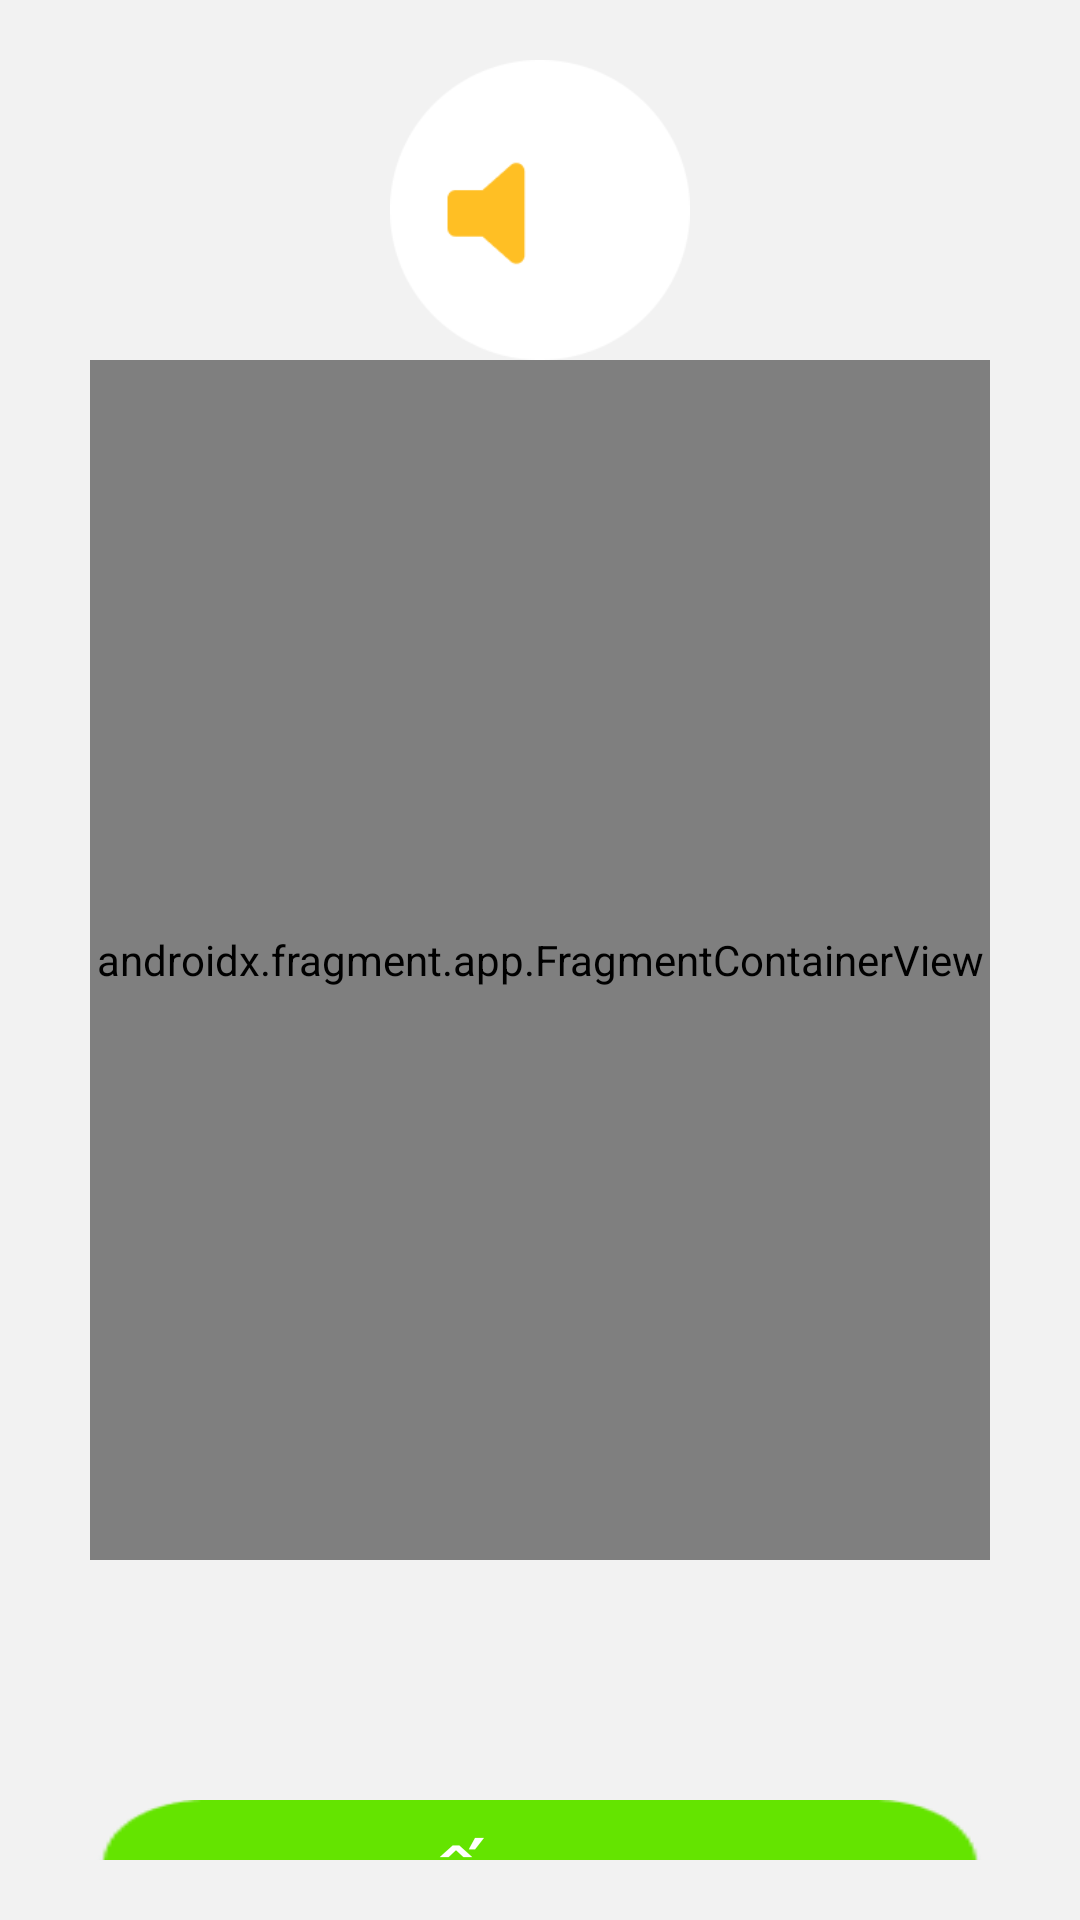

The Android layout XML behind this screen, and the referenced resources:
<!-- AndroidManifest.xml: application theme Theme.EasyLanguage -->
<!-- res/layout/fragment_learn_p1.xml -->
<?xml version="1.0" encoding="utf-8"?>
<LinearLayout xmlns:android="http://schemas.android.com/apk/res/android"
    xmlns:app="http://schemas.android.com/apk/res-auto"
    xmlns:tools="http://schemas.android.com/tools"
    android:id="@+id/lnFragmentLearn1"
    android:layout_width="match_parent"
    android:layout_height="match_parent"
    android:background="@color/white2"
    android:orientation="vertical"
    android:padding="20dp">

    <ImageView
        android:id="@+id/ivSound"
        android:layout_width="100dp"
        android:layout_height="100dp"
        android:layout_gravity="center_horizontal"
        android:src="@drawable/bg_sound"
        tools:ignore="ContentDescription,ImageContrastCheck" />

    
    <androidx.fragment.app.FragmentContainerView
        android:id="@+id/navigation"
        android:name="androidx.navigation.fragment.NavHostFragment"
        android:layout_width="300dp"
        android:layout_gravity="center_horizontal"
        android:layout_height="400dp"
        app:defaultNavHost="true"
        app:navGraph="@navigation/nav_graph" />

    <TextView
        android:id="@+id/tvContinue"
        android:layout_width="300dp"
        android:layout_height="70dp"
        android:layout_gravity="center"
        android:layout_marginTop="80dp"
        android:background="@drawable/bg_button_green"
        android:fontFamily="@font/quicksand_bold"
        android:gravity="center_horizontal"
        android:paddingTop="10dp"
        android:text="@string/txt_continue"
        android:textColor="@color/white"
        android:textSize="30sp"
        android:visibility="visible" />

</LinearLayout>
<!-- resources referenced by this layout -->
<resources>
  <color name="white">#FFFFFFFF</color>
  <color name="white2">#F2F2F2</color>
  <!-- drawable bg_button_green: png bitmap (drawable, 7619 bytes) -->
  <!-- drawable bg_sound (drawable) -->
  <?xml version="1.0" encoding="utf-8"?>
  <animation-list xmlns:android="http://schemas.android.com/apk/res/android">
      <item android:drawable="@drawable/ic_sound_1"
          android:duration="200"/>
  
      <item android:drawable="@drawable/ic_sound_2"
          android:duration="200"/>
  
      <item android:drawable="@drawable/ic_sound_3"
          android:duration="200"/>
  
      <item android:drawable="@drawable/ic_sound_4"
          android:duration="200"/>
  </animation-list>
  <string name="txt_continue">TIẾP TỤC</string>
  <style name="Theme.EasyLanguage" parent="Theme.MaterialComponents.DayNight.NoActionBar">
  \        
          <item name="colorPrimary">@color/purple_500</item>
          <item name="colorPrimaryVariant">@color/white</item>
          <item name="colorOnPrimary">@color/white</item>
          
          <item name="colorSecondary">@color/teal_200</item>
          <item name="colorSecondaryVariant">@color/teal_700</item>
          <item name="colorOnSecondary">@color/black</item>
          
          <item name="android:statusBarColor">?attr/colorPrimaryVariant</item>
          
      </style>
  <!-- drawable ic_sound_1: png bitmap (drawable, 1895 bytes) -->
  <!-- drawable ic_sound_2: png bitmap (drawable, 2148 bytes) -->
  <!-- drawable ic_sound_3: png bitmap (drawable, 2452 bytes) -->
  <!-- drawable ic_sound_4: png bitmap (drawable, 2755 bytes) -->
  <color name="purple_500">#FFD844</color>
  <color name="teal_200">#FF03DAC5</color>
  <color name="teal_700">#FF018786</color>
  <color name="black">#FF000000</color>
</resources>
